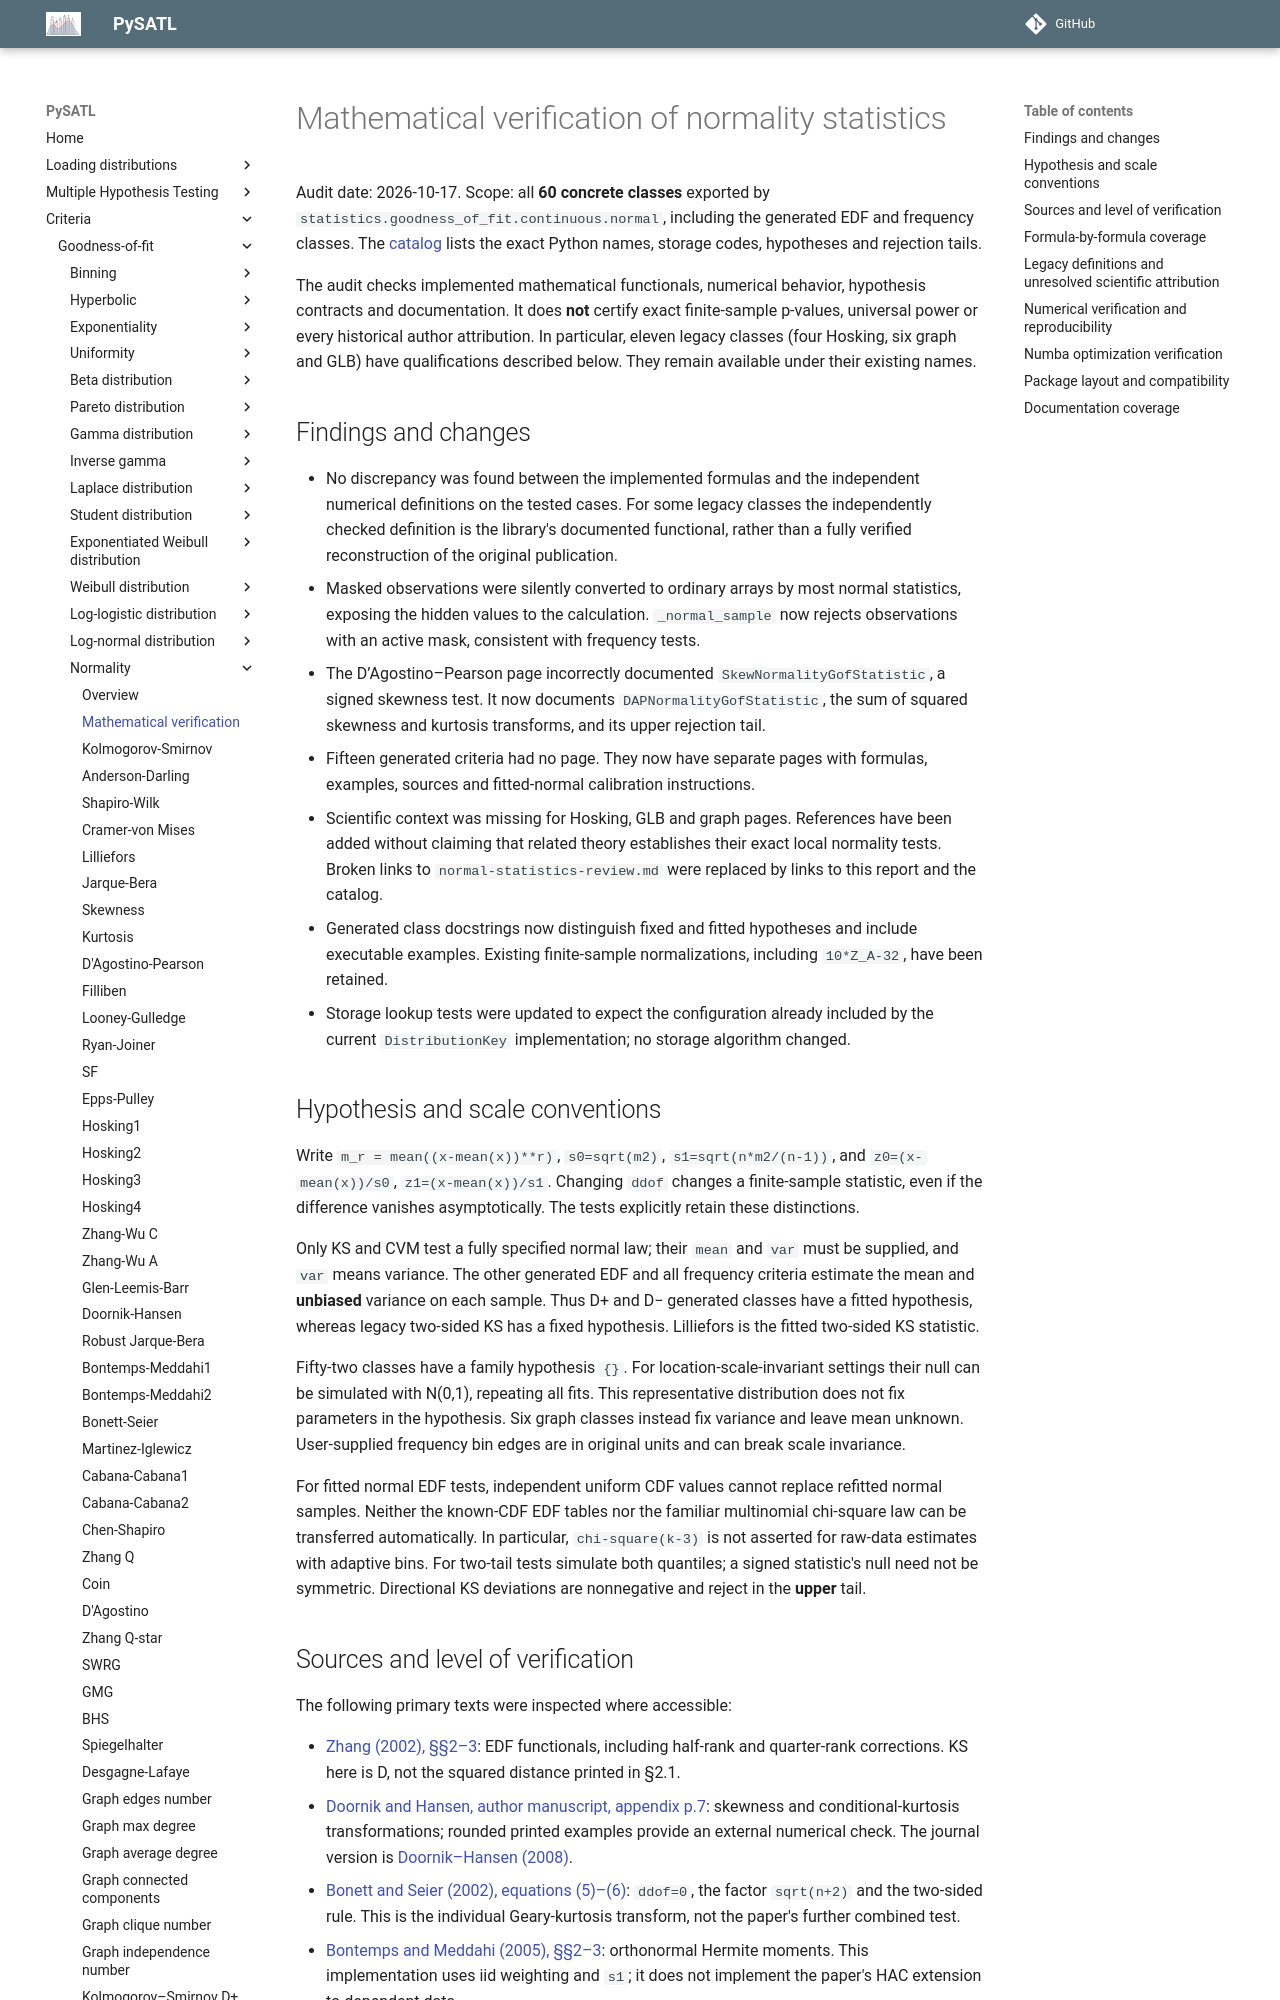

repository: PySATL/pysatl-criterion · page: en/main/criteria/goodness-of-fit/normality/mathematical-validation/index.html · generator: mkdocs

# Mathematical verification of normality statistics

Audit date: 2026-10-17. Scope: all **60 concrete classes** exported by
`statistics.goodness_of_fit.continuous.normal`, including the generated EDF
and frequency classes. The [catalog](index.md) lists the exact Python names,
storage codes, hypotheses and rejection tails.

The audit checks implemented mathematical functionals, numerical behavior,
hypothesis contracts and documentation. It does **not** certify exact
finite-sample p-values, universal power or every historical author attribution.
In particular, eleven legacy classes (four Hosking, six graph and GLB) have
qualifications described below. They remain available under their existing names.

## Findings and changes

- No discrepancy was found between the implemented formulas and the independent
  numerical definitions on the tested cases. For some legacy classes the
  independently checked definition is the library's documented functional,
  rather than a fully verified reconstruction of the original publication.
- Masked observations were silently converted to ordinary arrays by most normal
  statistics, exposing the hidden values to the calculation. `_normal_sample`
  now rejects observations with an active mask, consistent with frequency tests.
- The D’Agostino–Pearson page incorrectly documented `SkewNormalityGofStatistic`,
  a signed skewness test. It now documents `DAPNormalityGofStatistic`, the sum
  of squared skewness and kurtosis transforms, and its upper rejection tail.
- Fifteen generated criteria had no page. They now have separate pages with
  formulas, examples, sources and fitted-normal calibration instructions.
- Scientific context was missing for Hosking, GLB and graph pages. References
  have been added without claiming that related theory establishes their exact
  local normality tests. Broken links to `normal-statistics-review.md` were
  replaced by links to this report and the catalog.
- Generated class docstrings now distinguish fixed and fitted hypotheses and
  include executable examples. Existing finite-sample normalizations, including
  `10*Z_A-32`, have been retained.
- Storage lookup tests were updated to expect the configuration already included
  by the current `DistributionKey` implementation; no storage algorithm changed.

## Hypothesis and scale conventions

Write `m_r = mean((x-mean(x))**r)`, `s0=sqrt(m2)`,
`s1=sqrt(n*m2/(n-1))`, and `z0=(x-mean(x))/s0`, `z1=(x-mean(x))/s1`.
Changing `ddof` changes a finite-sample statistic, even if the difference
vanishes asymptotically. The tests explicitly retain these distinctions.

Only KS and CVM test a fully specified normal law; their `mean` and `var` must
be supplied, and `var` means variance. The other generated EDF and all frequency
criteria estimate the mean and **unbiased** variance on each sample. Thus
D+ and D− generated classes have a fitted hypothesis, whereas legacy two-sided
KS has a fixed hypothesis. Lilliefors is the fitted two-sided KS statistic.

Fifty-two classes have a family hypothesis `{}`. For location-scale-invariant
settings their null can be simulated with N(0,1), repeating all fits. This
representative distribution does not fix parameters in the hypothesis.
Six graph classes instead fix variance and leave mean unknown. User-supplied
frequency bin edges are in original units and can break scale invariance.

For fitted normal EDF tests, independent uniform CDF values cannot replace
refitted normal samples. Neither the known-CDF EDF tables nor the familiar
multinomial chi-square law can be transferred automatically. In particular,
`chi-square(k-3)` is not asserted for raw-data estimates with adaptive bins.
For two-tail tests simulate both quantiles; a signed statistic's null need not
be symmetric. Directional KS deviations are nonnegative and reject in the
**upper** tail.
